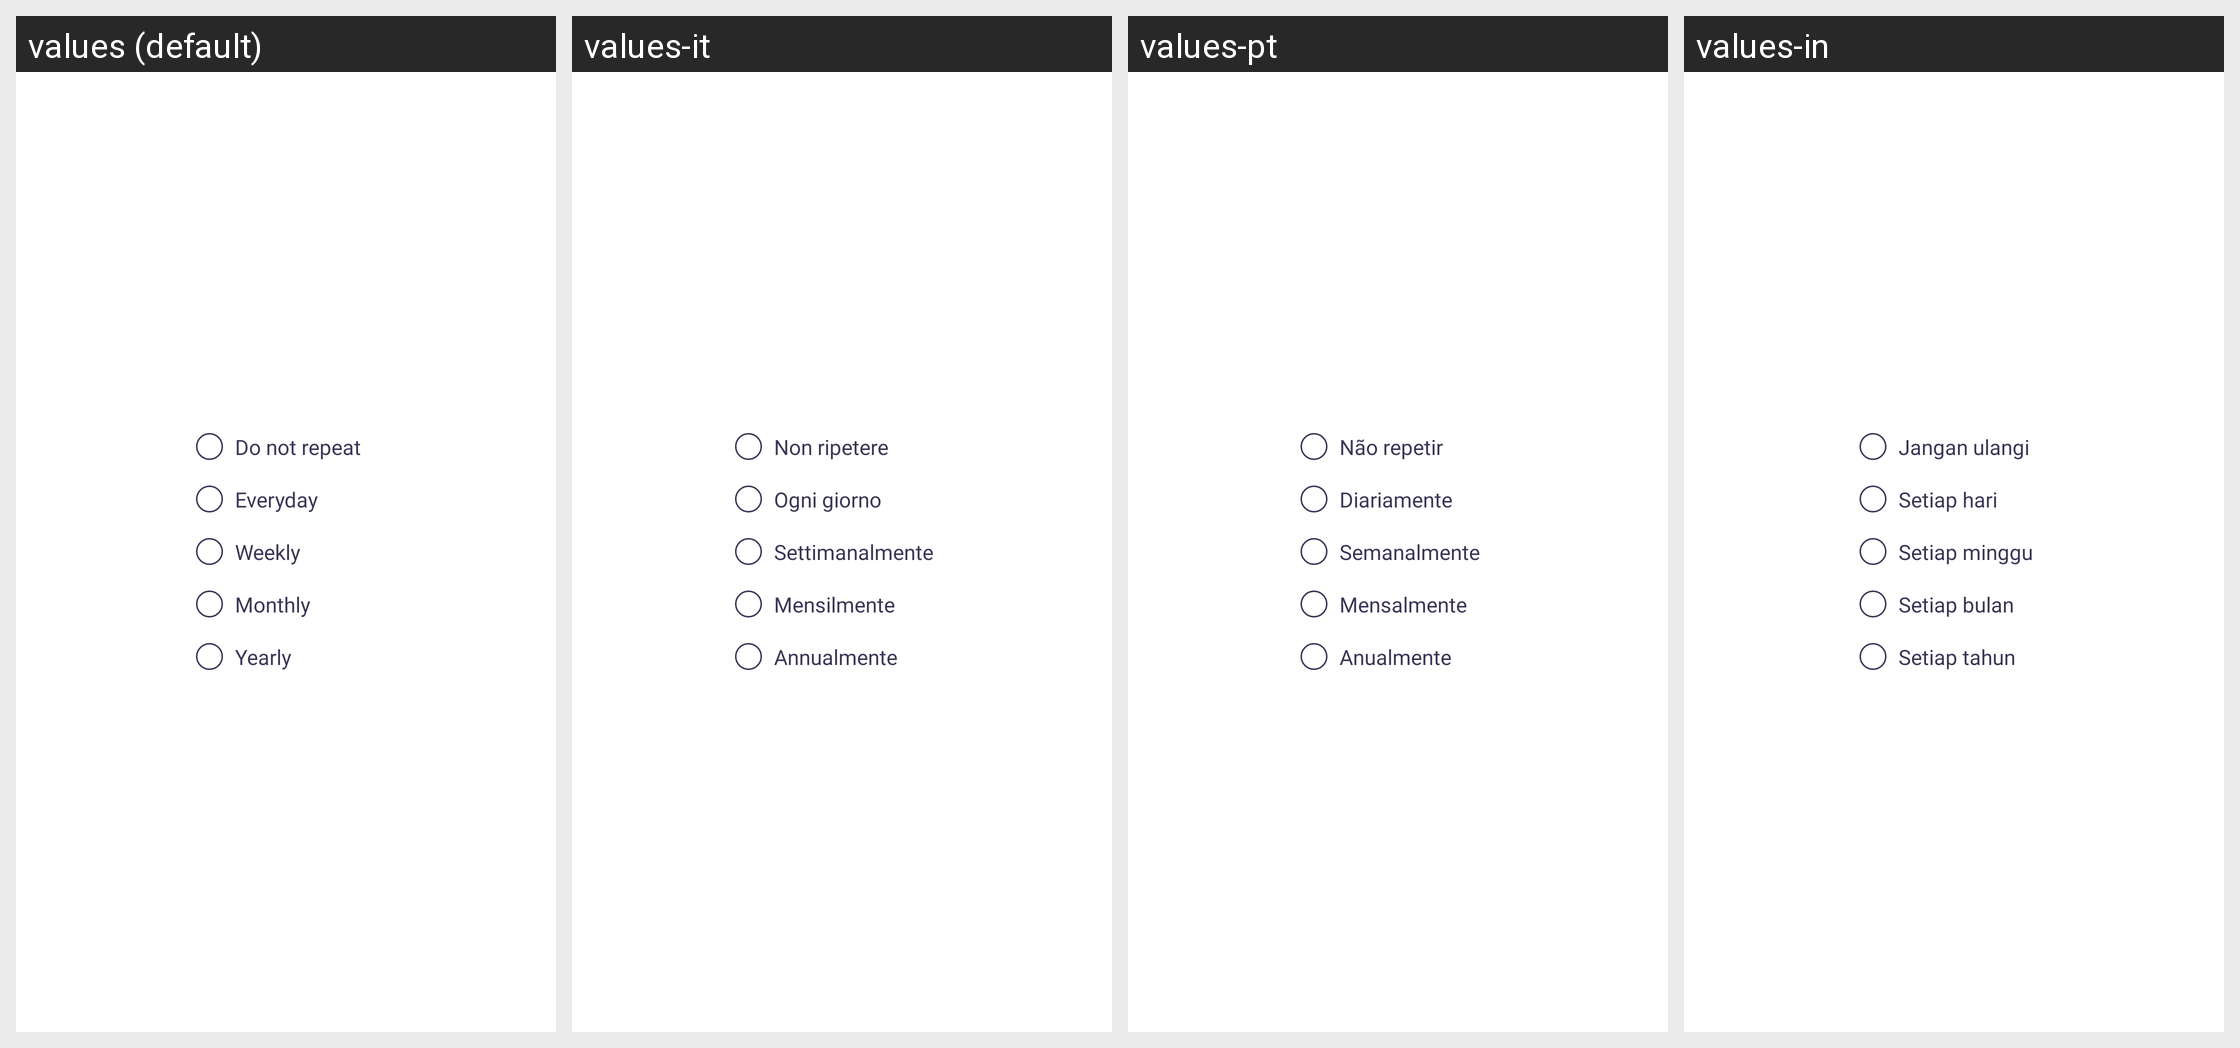

Strings drawn on this Android screen and how each of the app's shown locales translates them:
Android screen res/layout/popup_repeat.xml rendered under 4 locales, left to right: values (default), values-it, values-pt, values-in. Device: Nexus 5 (rendered at 1080×1920; each locale shown at half size, 540×960, under a caption strip naming it); theme Theme.MyApplication.
Other locales in the repository, not shown: values-ar, values-bn, values-de, values-en, values-es, values-fr, values-hi, values-ko, values-ru, values-vi.
Strings drawn on this screen, with the default value and each locale's value (text and hints the layout hard-codes, and strings that could not be matched under every locale, appear in the picture but are not listed):

do_not_repeat
  values: Do not repeat
  values-it: Non ripetere
  values-pt: Não repetir
  values-in: Jangan ulangi

every_day
  values: Everyday
  values-it: Ogni giorno
  values-pt: Diariamente
  values-in: Setiap hari

weekly
  values: Weekly
  values-it: Settimanalmente
  values-pt: Semanalmente
  values-in: Setiap minggu

monthly
  values: Monthly
  values-it: Mensilmente
  values-pt: Mensalmente
  values-in: Setiap bulan

yearly
  values: Yearly
  values-it: Annualmente
  values-pt: Anualmente
  values-in: Setiap tahun
